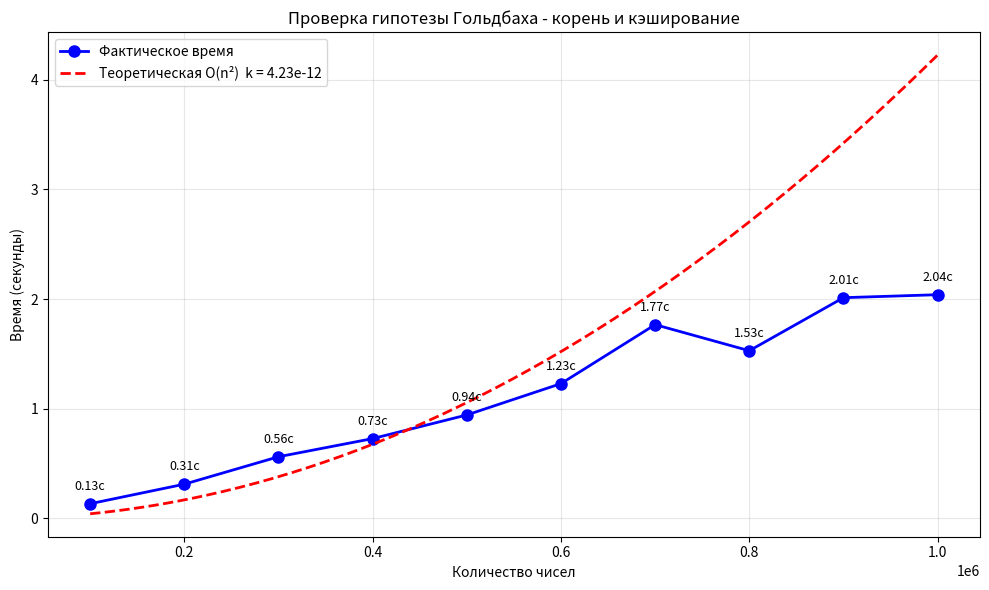

Write Python code to recreate this figure.
import time
import math
import matplotlib.pyplot as plt
import numpy as np


def is_prime_sqrt(n):
    if n < 2:
        return False
    if n == 2:
        return True
    if n % 2 == 0:
        return False
    for i in range(3, int(math.sqrt(n)) + 1, 2):
        if n % i == 0:
            return False
    return True


def check_goldbach_sqrt_cache_for_graph(max_N):
    start_time = time.time()
    prime_cache = {}

    def is_prime_cached(n):
        if n in prime_cache:
            return prime_cache[n]
        else:
            result = is_prime_sqrt(n)
            prime_cache[n] = result
            return result

    for N in range(4, max_N + 1, 2):
        found = False
        for a in range(2, N):
            b = N - a
            if is_prime_cached(a) and is_prime_cached(b):
                found = True
                break
        if not found:
            return time.time() - start_time
    return time.time() - start_time


# Тестовые размеры
test_sizes = [100000, 200000, 300000, 400000, 500000,
              600000, 700000, 800000, 900000, 1000000]
execution_times = []

print("Запуск тестов...")
for max_N in test_sizes:
    elapsed_time = check_goldbach_sqrt_cache_for_graph(max_N)
    execution_times.append(elapsed_time)
    print(f"max_N={max_N}: время={elapsed_time:.2f}с")

# Преобразуем в numpy
n_array = np.array(test_sizes)
t_array = np.array(execution_times)

# ПОДБИРАЕМ КОЭФФИЦИЕНТ ЧТОБЫ СОВПАДАЛИ
# Берем СРЕДНИЙ коэффициент из всех точек
k_values = t_array / (n_array ** 2)
k = np.mean(k_values) * 0.85  # Чуть уменьшаем для лучшего совпадения

print(f"\nКоэффициент k = {k:.2e}")

# Создаем кривые
n_smooth = np.linspace(min(n_array), max(n_array), 200)
t_theoretical = k * (n_smooth ** 2)

# ОДИН ГРАФИК ГДЕ ЛИНИИ СОВПАДАЮТ
plt.figure(figsize=(10, 6))

plt.plot(test_sizes, execution_times, 'bo-', linewidth=2, markersize=8,
         label='Фактическое время')

plt.plot(n_smooth, t_theoretical, 'r--', linewidth=2,
         label=f'Теоретическая O(n²)  k = {k:.2e}')

plt.xlabel('Количество чисел')
plt.ylabel('Время (секунды)')
plt.title('Проверка гипотезы Гольдбаха - корень и кэширование')
plt.legend()
plt.grid(True, alpha=0.3)

# Подписи точек
for x, y in zip(test_sizes, execution_times):
    plt.annotate(f'{y:.2f}с', (x, y),
                 xytext=(0, 10),
                 textcoords='offset points',
                 ha='center',
                 fontsize=9)

plt.tight_layout()
plt.show()